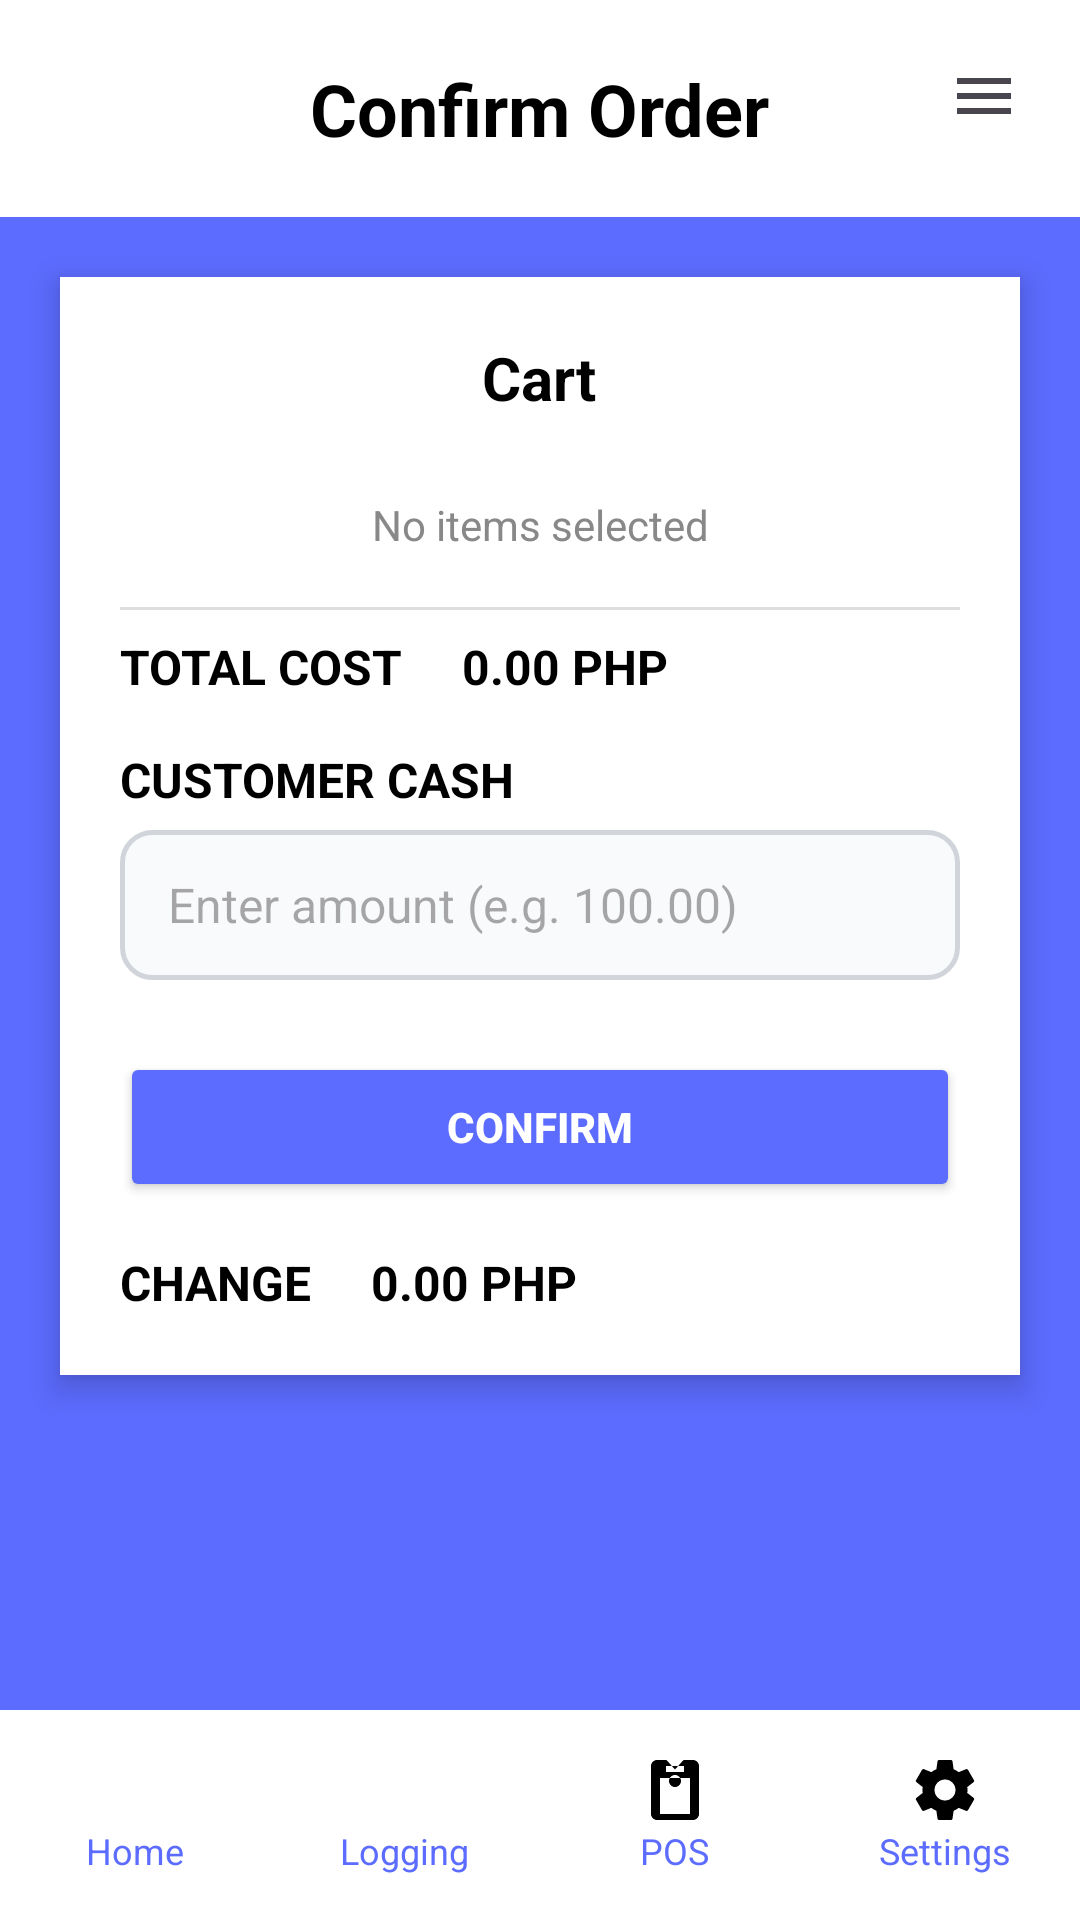

Reconstruct the res/layout file that produces this screen, plus the resources it refers to.
<!-- AndroidManifest.xml: application theme Theme.SariSariSales -->
<!-- res/layout/confirm_transaction.xml -->
<?xml version="1.0" encoding="utf-8"?>
<LinearLayout
    xmlns:android="http://schemas.android.com/apk/res/android"
    xmlns:app="http://schemas.android.com/apk/res-auto"
    android:layout_width="match_parent"
    android:layout_height="match_parent"
    android:orientation="vertical"
    android:background="#FFFFFF">

    
    <RelativeLayout
        android:layout_width="match_parent"
        android:layout_height="wrap_content"
        android:padding="20dp"
        android:background="#FFFFFF">

        <TextView
            android:id="@+id/tvEditTitle"
            android:layout_width="wrap_content"
            android:layout_height="wrap_content"
            android:text="Confirm Order"
            android:textSize="24sp"
            android:textStyle="bold"
            android:textColor="#000000"
            android:layout_centerHorizontal="true" />

        <ImageView
            android:id="@+id/btnMenu"
            android:layout_width="24dp"
            android:layout_height="24dp"
            android:layout_alignParentEnd="true"
            android:src="@drawable/ic_menu"
            android:contentDescription="Menu" />
    </RelativeLayout>

    
    <LinearLayout
        android:layout_width="match_parent"
        android:layout_height="0dp"
        android:layout_weight="1"
        android:orientation="vertical"
        android:background="#5C6CFF"
        android:gravity="center_horizontal">

        
        <LinearLayout
            android:layout_width="match_parent"
            android:layout_height="wrap_content"
            android:layout_margin="20dp"
            android:orientation="vertical"
            android:background="#FFFFFF"
            android:padding="20dp"
            android:elevation="6dp"
            android:clipToOutline="true"
            android:layout_marginTop="40dp"
            android:layout_marginBottom="20dp">

            
            
            <LinearLayout
                android:id="@+id/llCartContainer"
                android:layout_width="match_parent"
                android:layout_height="wrap_content"
                android:orientation="vertical">

                
                <TextView
                    android:layout_width="wrap_content"
                    android:layout_height="wrap_content"
                    android:text="Cart"
                    android:textSize="20sp"
                    android:textStyle="bold"
                    android:textColor="#000000"
                    android:layout_gravity="center"
                    android:layout_marginBottom="16dp" />

                
                <TextView
                    android:layout_width="match_parent"
                    android:layout_height="wrap_content"
                    android:text="No items selected"
                    android:gravity="center"
                    android:padding="10dp"
                    android:textColor="#888888"/>
            </LinearLayout>

            
            <View
                android:layout_width="match_parent"
                android:layout_height="1dp"
                android:background="#DDDDDD"
                android:layout_marginVertical="8dp" />

            
            

            
            <TextView
                android:id="@+id/tvTotalCost"
                android:layout_width="match_parent"
                android:layout_height="wrap_content"
                android:text="TOTAL COST     0.00 PHP"
                android:textStyle="bold"
                android:textSize="16sp"
                android:textColor="#000000"
                android:layout_marginBottom="16dp" />

            
            <TextView
                android:layout_width="match_parent"
                android:layout_height="wrap_content"
                android:text="CUSTOMER CASH"
                android:textStyle="bold"
                android:textSize="16sp"
                android:textColor="#000000"
                android:layout_marginBottom="6dp" />

            
            <EditText
                android:id="@+id/etCash"
                android:layout_width="match_parent"
                android:layout_height="50dp"
                android:background="@drawable/edittext_rounded_selector"
                android:inputType="numberDecimal"
                android:hint="Enter amount (e.g. 100.00)"
                android:textSize="16sp"
                android:paddingHorizontal="16dp"
                android:gravity="center_vertical"
                android:layout_marginBottom="16dp" />

            
            <Button
                android:id="@+id/btnConfirm"
                android:layout_width="match_parent"
                android:layout_height="50dp"
                android:text="Confirm"
                android:textStyle="bold"
                android:textColor="#FFFFFF"
                android:backgroundTint="#5C6CFF"
                android:layout_marginTop="8dp"
                android:elevation="3dp"
                android:layout_gravity="center" />

            
            <TextView
                android:id="@+id/tvChange"
                android:layout_width="match_parent"
                android:layout_height="wrap_content"
                android:text="CHANGE     0.00 PHP"
                android:textStyle="bold"
                android:textSize="16sp"
                android:textColor="#000000"
                android:layout_marginTop="16dp" />

        </LinearLayout>
    </LinearLayout>

    
    <LinearLayout
        android:layout_width="match_parent"
        android:layout_height="70dp"
        android:orientation="horizontal"
        android:background="#FFFFFF"
        android:gravity="center"
        android:weightSum="4">

        
        <LinearLayout
            android:layout_width="0dp"
            android:layout_height="match_parent"
            android:layout_weight="1"
            android:orientation="vertical"
            android:gravity="center">

            <ImageView
                android:id="@+id/navHome"
                android:layout_width="24dp"
                android:layout_height="24dp"
                android:src="@drawable/ic_home"
                android:contentDescription="Home" />

            <TextView
                android:layout_width="wrap_content"
                android:layout_height="wrap_content"
                android:text="Home"
                android:textSize="12sp"
                android:textColor="#5C6CFF" />
        </LinearLayout>

        
        <LinearLayout
            android:layout_width="0dp"
            android:layout_height="match_parent"
            android:layout_weight="1"
            android:orientation="vertical"
            android:gravity="center">

            <ImageView
                android:id="@+id/navLogging"
                android:layout_width="24dp"
                android:layout_height="24dp"
                android:src="@drawable/ic_logging"
                android:contentDescription="Logging" />

            <TextView
                android:layout_width="wrap_content"
                android:layout_height="wrap_content"
                android:text="Logging"
                android:textSize="12sp"
                android:textColor="#5C6CFF" />
        </LinearLayout>

        
        <LinearLayout
            android:layout_width="0dp"
            android:layout_height="match_parent"
            android:layout_weight="1"
            android:orientation="vertical"
            android:gravity="center">

            <ImageView
                android:id="@+id/navPOS"
                android:layout_width="24dp"
                android:layout_height="24dp"
                android:src="@drawable/ic_pos"
                android:contentDescription="POS" />

            <TextView
                android:layout_width="wrap_content"
                android:layout_height="wrap_content"
                android:text="POS"
                android:textSize="12sp"
                android:textColor="#5C6CFF" />
        </LinearLayout>

        
        <LinearLayout
            android:layout_width="0dp"
            android:layout_height="match_parent"
            android:layout_weight="1"
            android:orientation="vertical"
            android:gravity="center">

            <ImageView
                android:id="@+id/navSettings"
                android:layout_width="24dp"
                android:layout_height="24dp"
                android:src="@drawable/ic_settings"
                android:contentDescription="Settings" />

            <TextView
                android:layout_width="wrap_content"
                android:layout_height="wrap_content"
                android:text="Settings"
                android:textSize="12sp"
                android:textColor="#5C6CFF" />
        </LinearLayout>
    </LinearLayout>
</LinearLayout>
<!-- resources referenced by this layout -->
<resources>
  <!-- drawable edittext_rounded_selector (drawable) -->
  <?xml version="1.0" encoding="utf-8"?>
  <shape xmlns:android="http://schemas.android.com/apk/res/android"
      android:shape="rectangle">
  
      
      <solid android:color="#F9FAFB" />
  
      
      <corners android:radius="10dp" />
  
      
      <stroke
          android:width="1.5dp"
          android:color="#D1D5DB" />
  
      
      <padding
          android:left="10dp"
          android:top="8dp"
          android:right="10dp"
          android:bottom="8dp" />
  
  </shape>
  <!-- drawable ic_menu (drawable) -->
  <vector xmlns:android="http://schemas.android.com/apk/res/android"
      android:width="35dp"
      android:height="35dp"
      android:viewportWidth="24.0"
      android:viewportHeight="24.0"
      android:tint="?attr/colorControlNormal">
      <path
          android:fillColor="@android:color/black"
          android:pathData="M3,18h18v-2L3,16v2zM3,13h18v-2L3,11v2zM3,6v2h18L21,6L3,6z"/>
  </vector>
  <!-- drawable ic_pos (drawable) -->
  <vector xmlns:android="http://schemas.android.com/apk/res/android"
      android:width="24dp"
      android:height="24dp"
      android:viewportWidth="24"
      android:viewportHeight="24">
      <path
          android:fillColor="#000000"
          android:pathData="M18,2h-3.17L12,5.17 9.17,2H6c-1.1,0 -2,0.9 -2,2v16c0,1.1 0.9,2 2,2h12c1.1,0 2,-0.9 2,-2V4c0,-1.1 -0.9,-2 -2,-2zM9,4h6v2H9V4zM7,20 L7,8h10v12L7,20zM12,11c-1.1,0 -2,-0.9 -2,-2s0.9,-2 2,-2 2,0.9 2,2 -0.9,2 -2,2z"/>
  </vector>
  <!-- drawable ic_settings (drawable) -->
  <vector xmlns:android="http://schemas.android.com/apk/res/android"
      android:width="24dp"
      android:height="24dp"
      android:viewportWidth="24"
      android:viewportHeight="24">
      <path
          android:fillColor="#000000"
          android:pathData="M19.43,12.98c0.04,-0.32 0.07,-0.64 0.07,-0.98s-0.03,-0.66 -0.07,-0.98l2.11,-1.65c0.19,-0.15 0.24,-0.42 0.12,-0.64l-2,-3.46c-0.12,-0.22 -0.39,-0.3 -0.61,-0.22l-2.49,1c-0.52,-0.4 -1.08,-0.73 -1.69,-0.98l-0.38,-2.65C14.46,2.18 14.25,2 14,2h-4c-0.25,0 -0.46,0.18 -0.49,0.42l-0.38,2.65c-0.61,0.25 -1.17,0.59 -1.69,0.98l-2.49,-1c-0.23,-0.09 -0.49,0 -0.61,0.22l-2,3.46c-0.12,0.22 -0.07,0.49 0.12,0.64l2.11,1.65c-0.04,0.32 -0.07,0.65 -0.07,0.98s0.03,0.66 0.07,0.98l-2.11,1.65c-0.19,0.15 -0.24,0.42 -0.12,0.64l2,3.46c0.12,0.22 0.39,0.3 0.61,0.22l2.49,-1c0.52,0.4 1.08,0.73 1.69,0.98l0.38,2.65c0.03,0.24 0.24,0.42 0.49,0.42h4c0.25,0 0.46,-0.18 0.49,-0.42l0.38,-2.65c0.61,-0.25 1.17,-0.59 1.69,-0.98l2.49,1c0.23,0.09 0.49,0 0.61,-0.22l2,-3.46c0.12,-0.22 0.07,-0.49 -0.12,-0.64l-2.11,-1.65zM12,15.5c-1.93,0 -3.5,-1.57 -3.5,-3.5s1.57,-3.5 3.5,-3.5 3.5,1.57 3.5,3.5 -1.57,3.5 -3.5,3.5z"/>
  </vector>
  <style name="Theme.SariSariSales" parent="Theme.Material3.Light.NoActionBar">
          <item name="colorPrimary">@color/primary</item>
          <item name="colorPrimaryVariant">@color/primary_variant</item>
          <item name="colorSecondary">@color/secondary</item>
      </style>
  <color name="primary">#1976D2</color>
  <color name="primary_variant">#1565C0</color>
  <color name="secondary">#03DAC5</color>
</resources>
